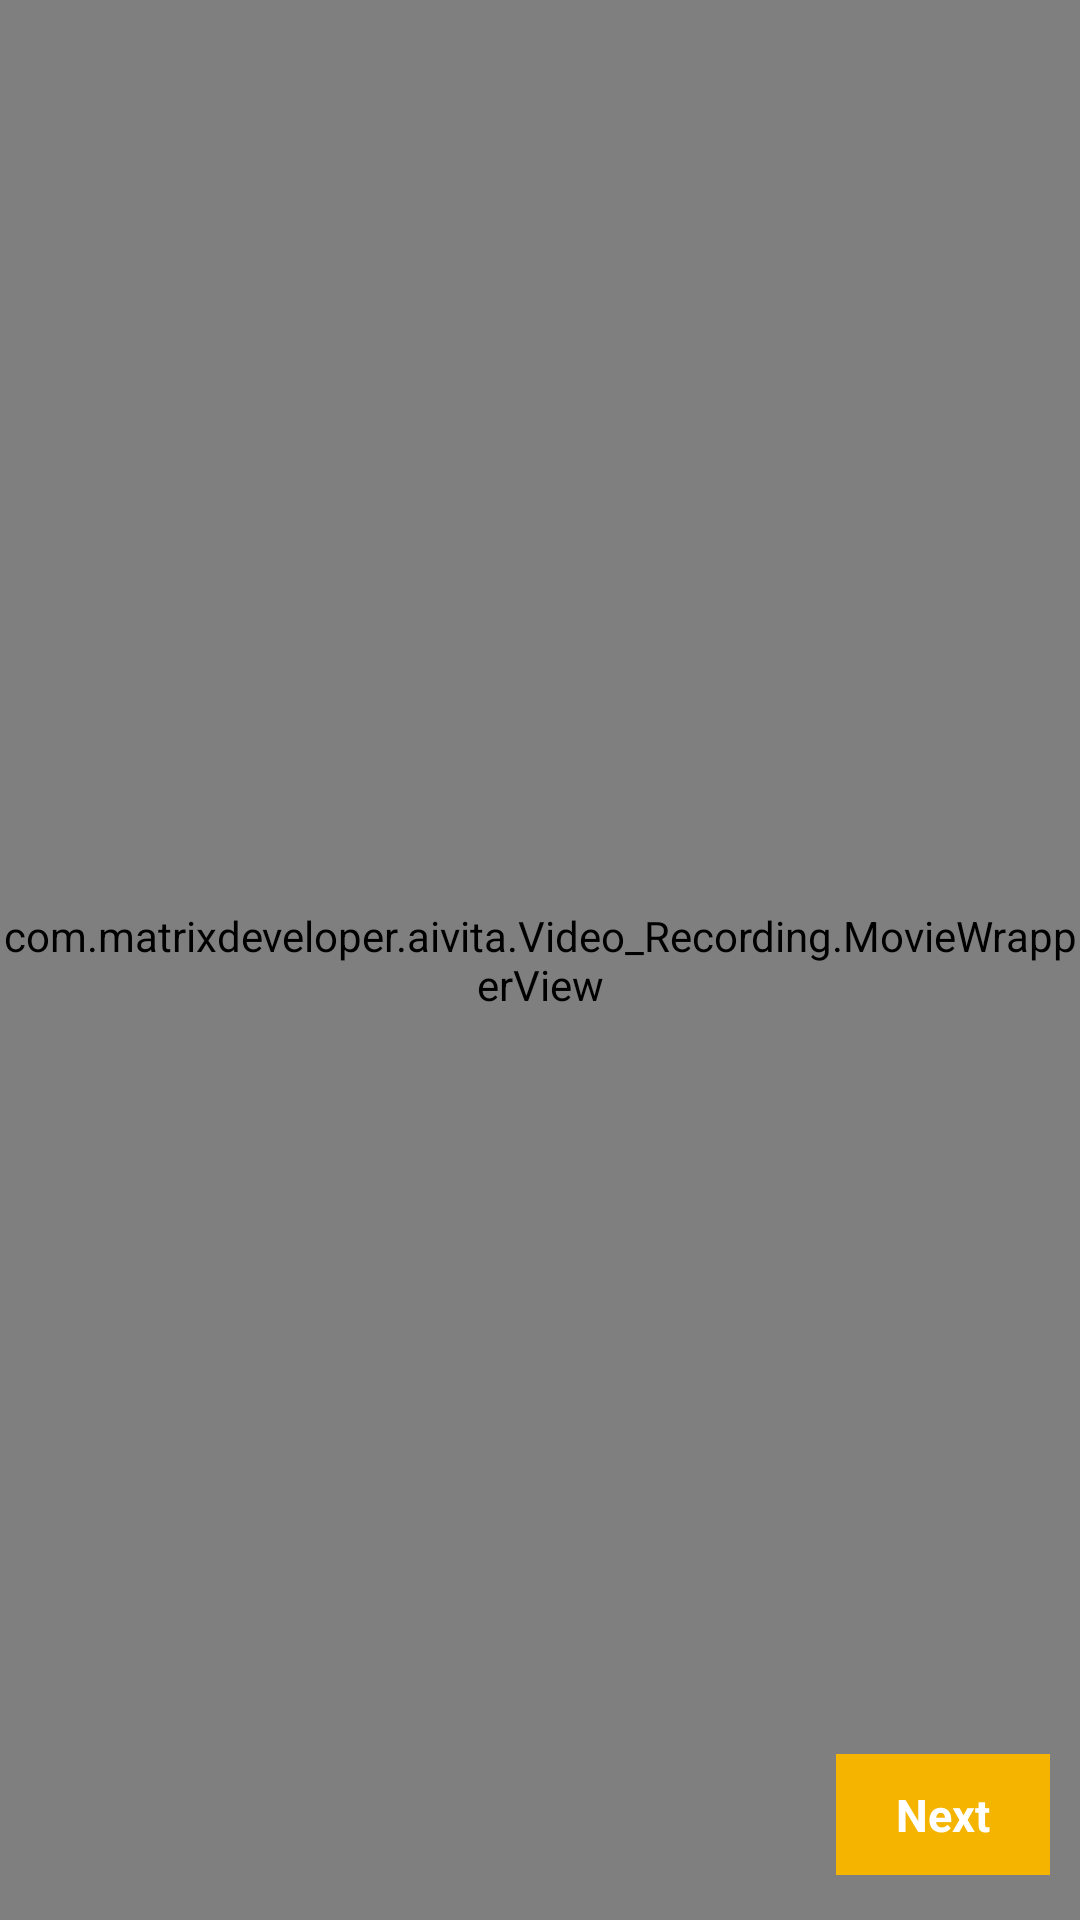

Here is an Android app screen rendered from its layout file. Give the layout XML and the strings, colors and styles it references.
<!-- AndroidManifest.xml: application theme AppTheme -->
<!-- res/layout/activity_preview_video.xml -->
<?xml version="1.0" encoding="utf-8"?>
<RelativeLayout xmlns:android="http://schemas.android.com/apk/res/android"
     android:layout_width="match_parent"
    android:background="@color/lightblack"
    android:layout_height="match_parent">


<com.matrixdeveloper.aivita.Video_Recording.MovieWrapperView
    android:layout_width="match_parent"
    android:layout_height="match_parent"
    android:id="@+id/layout_movie_wrapper"/>


    <ImageButton
        android:layout_width="40dp"
        android:layout_height="40dp"
        android:layout_marginTop="35dp"
        android:layout_marginLeft="10dp"
        android:scaleType="fitCenter"
        android:padding="3dp"
        android:id="@+id/Goback"
        android:tint="@color/app_color"
        android:src="@drawable/ic_back"
        android:background="@color/transparent"/>

    <TextView
        android:layout_width="wrap_content"
        android:layout_height="wrap_content"
        android:text="Next"
        android:textSize="15dp"
        android:textStyle="bold"
        android:paddingTop="10dp"
        android:paddingBottom="10dp"
        android:paddingRight="20dp"
        android:paddingLeft="20dp"
        android:layout_marginBottom="15dp"
        android:layout_marginRight="10dp"
        android:id="@+id/next_btn"
        android:layout_above="@+id/recylerview"
        android:textColor="@color/white"
        android:background="@color/app_color"
        android:layout_alignParentRight="true"/>

    <androidx.recyclerview.widget.RecyclerView
        android:layout_width="match_parent"
        android:layout_height="wrap_content"
        android:id="@+id/recylerview"
        android:paddingBottom="@dimen/_20sdp"
        android:background="@color/fifty_transparent_black"
        android:layout_alignParentBottom="true"/>


</RelativeLayout>
<!-- resources referenced by this layout -->
<resources>
  <color name="app_color">#F4B400</color>
  <color name="fifty_transparent_black">#802F2F2F</color>
  <color name="lightblack">#000000</color>
  <color name="transparent">#00ffffff</color>
  <color name="white">#ffffff</color>
  <style name="AppTheme" parent="Theme.AppCompat.Light.NoActionBar">
          
          <item name="colorPrimary">@color/white</item>
          <item name="colorPrimaryDark">@color/white</item>
          <item name="colorAccent">@color/colorAccent</item>
          <item name="android:windowLightStatusBar" tools:ignore="NewApi">true</item>
      </style>
  <color name="colorAccent">#F4B400</color>
</resources>
